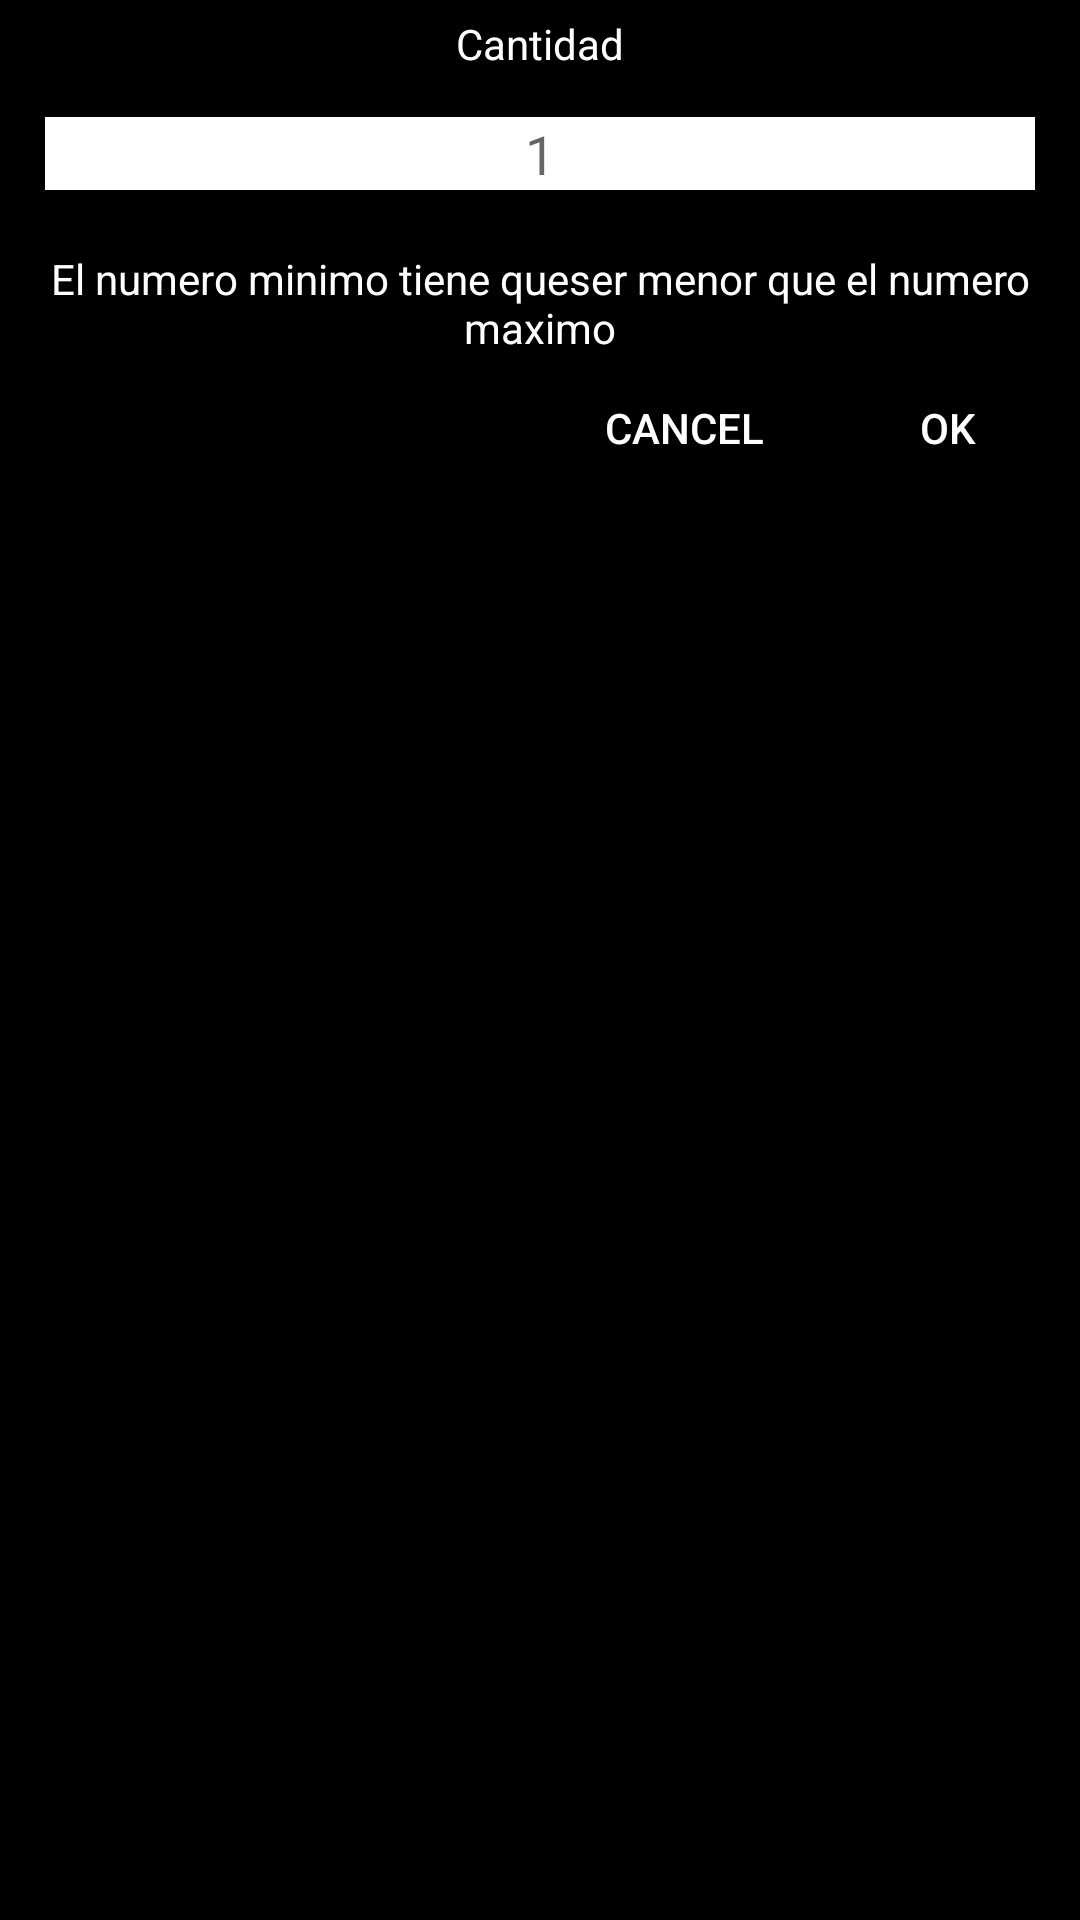

Write the Android layout XML for this screen, with the resource values it uses.
<!-- AndroidManifest.xml: application theme Theme.AppCompat.Light.NoActionBar -->
<!-- res/layout/dialogo_cantidad.xml -->
<?xml version="1.0" encoding="utf-8"?>
<LinearLayout
    xmlns:android="http://schemas.android.com/apk/res/android"
    android:layout_width="wrap_content"
    android:layout_height="wrap_content"
    android:orientation="vertical"
    android:background="@color/black">
    <TextView
        android:layout_width="match_parent"
        android:layout_height="wrap_content"
        android:text="@string/cantidad"
        android:textAlignment="center"
        android:layout_marginTop="5dp"
        android:textColor="@color/white"
        />
    <LinearLayout
        android:layout_width="match_parent"
        android:layout_height="wrap_content"
        android:orientation="vertical"
        android:background="@color/black">



        <EditText
            android:id="@+id/editCantidad"
            android:layout_width="match_parent"
            android:layout_height="wrap_content"
            android:hint="1"
            android:textAlignment="center"
            android:inputType="number"
            android:layout_marginTop="5dp"
            android:background="@color/white"
            android:textColor="@color/black"
            android:layout_margin="15dp"
            />
        <TextView
            android:layout_width="match_parent"
            android:layout_height="wrap_content"
            android:text="@string/notaNUmNimino"
            android:textAlignment="center"
            android:layout_marginTop="5dp"
            android:background="@drawable/borde_redondo"
            android:textColor="@color/white"
            />
    </LinearLayout>
    <LinearLayout
        android:layout_width="match_parent"
        android:layout_height="wrap_content"
        android:orientation="horizontal"
        android:layout_gravity="right"
        android:layout_weight="1"
        android:gravity="right"
        >
        <Button
            android:id="@+id/btnCancelNum2"
            android:layout_width="wrap_content"
            android:layout_height="wrap_content"
            android:text="Cancel"
            android:textColor="@color/white"
            android:background="@drawable/borde_redondo"
            android:layout_gravity="right"
            />
        <Button
            android:id="@+id/btnOkNum2"
            android:layout_width="wrap_content"
            android:layout_height="wrap_content"
            android:text="Ok"
            android:layout_gravity="right"

            android:textColor="@color/white"
            android:background="@drawable/borde_redondo"

            />
    </LinearLayout>

</LinearLayout>
<!-- resources referenced by this layout -->
<resources>
  <color name="black">#FF000000</color>
  <color name="white">#FFFFFF</color>
  <!-- drawable borde_redondo (drawable) -->
  <?xml version="1.0" encoding="utf-8"?>
  <selector xmlns:android="http://schemas.android.com/apk/res/android" >
  <item >
      <shape android:shape="rectangle"  >
          <corners android:radius="70dip" />
          <stroke android:width="5dip" android:color="#000" />
          <solid android:color="#000" />
  
  
          
  
      </shape>
  </item>
  </selector>
  <string name="cantidad">Cantidad</string>
  <string name="notaNUmNimino">El numero minimo tiene queser  menor que el numero maximo</string>
</resources>
